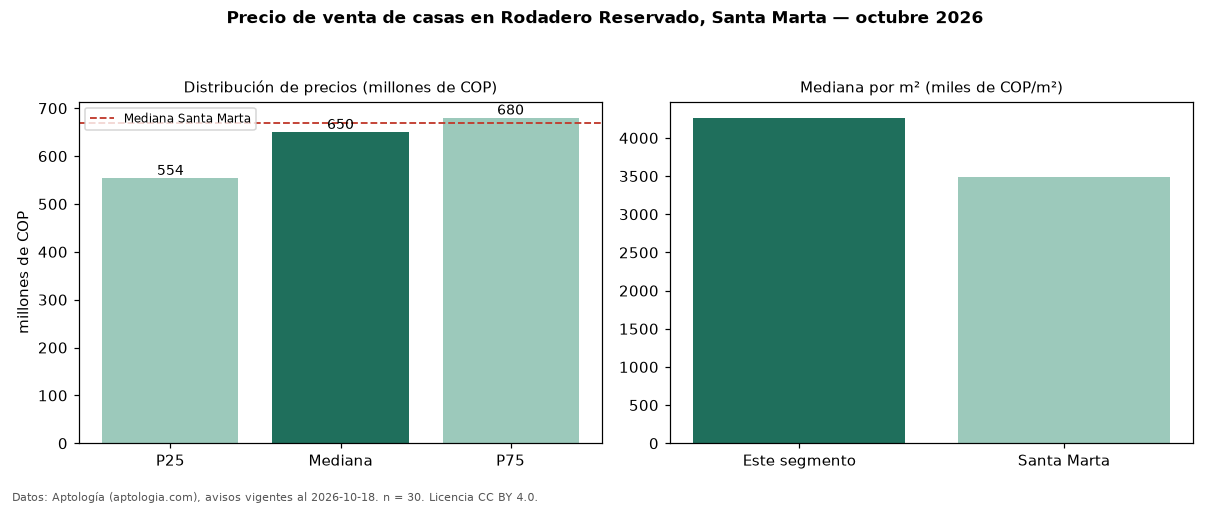

The data file committed next to this chart (first rows):
seccion, metrica, valor, moneda, n
precio, p25, 553750000, COP, 30
precio, mediana, 649950000, COP, 30
precio, p75, 680000000, COP, 30
precio, minimo, 420000000, COP, 30
precio, maximo, 1570000000, COP, 30
m2, mediana_precio_m2, 4263533, COP, 30
m2, area_mediana_m2, 141.0, m2, 30
admin, mediana_admin_mes, 675000, COP, 20
banos, mediana_banos, 3.0, , 
parqueadero, pct_con_parqueadero, 100.0, %, 30
habitaciones, 3+, 650000000, COP, 29
ciudad, mediana_ciudad_referencia, 670000000, COP, 
ciudad, mediana_m2_ciudad, 3490169, COP, 
fuente, fecha_datos, 2026-10-18, , 
fuente, atribucion, https://www.aptologia.com/casas-en-venta…, , 
fuente, licencia, CC BY 4.0, , 
